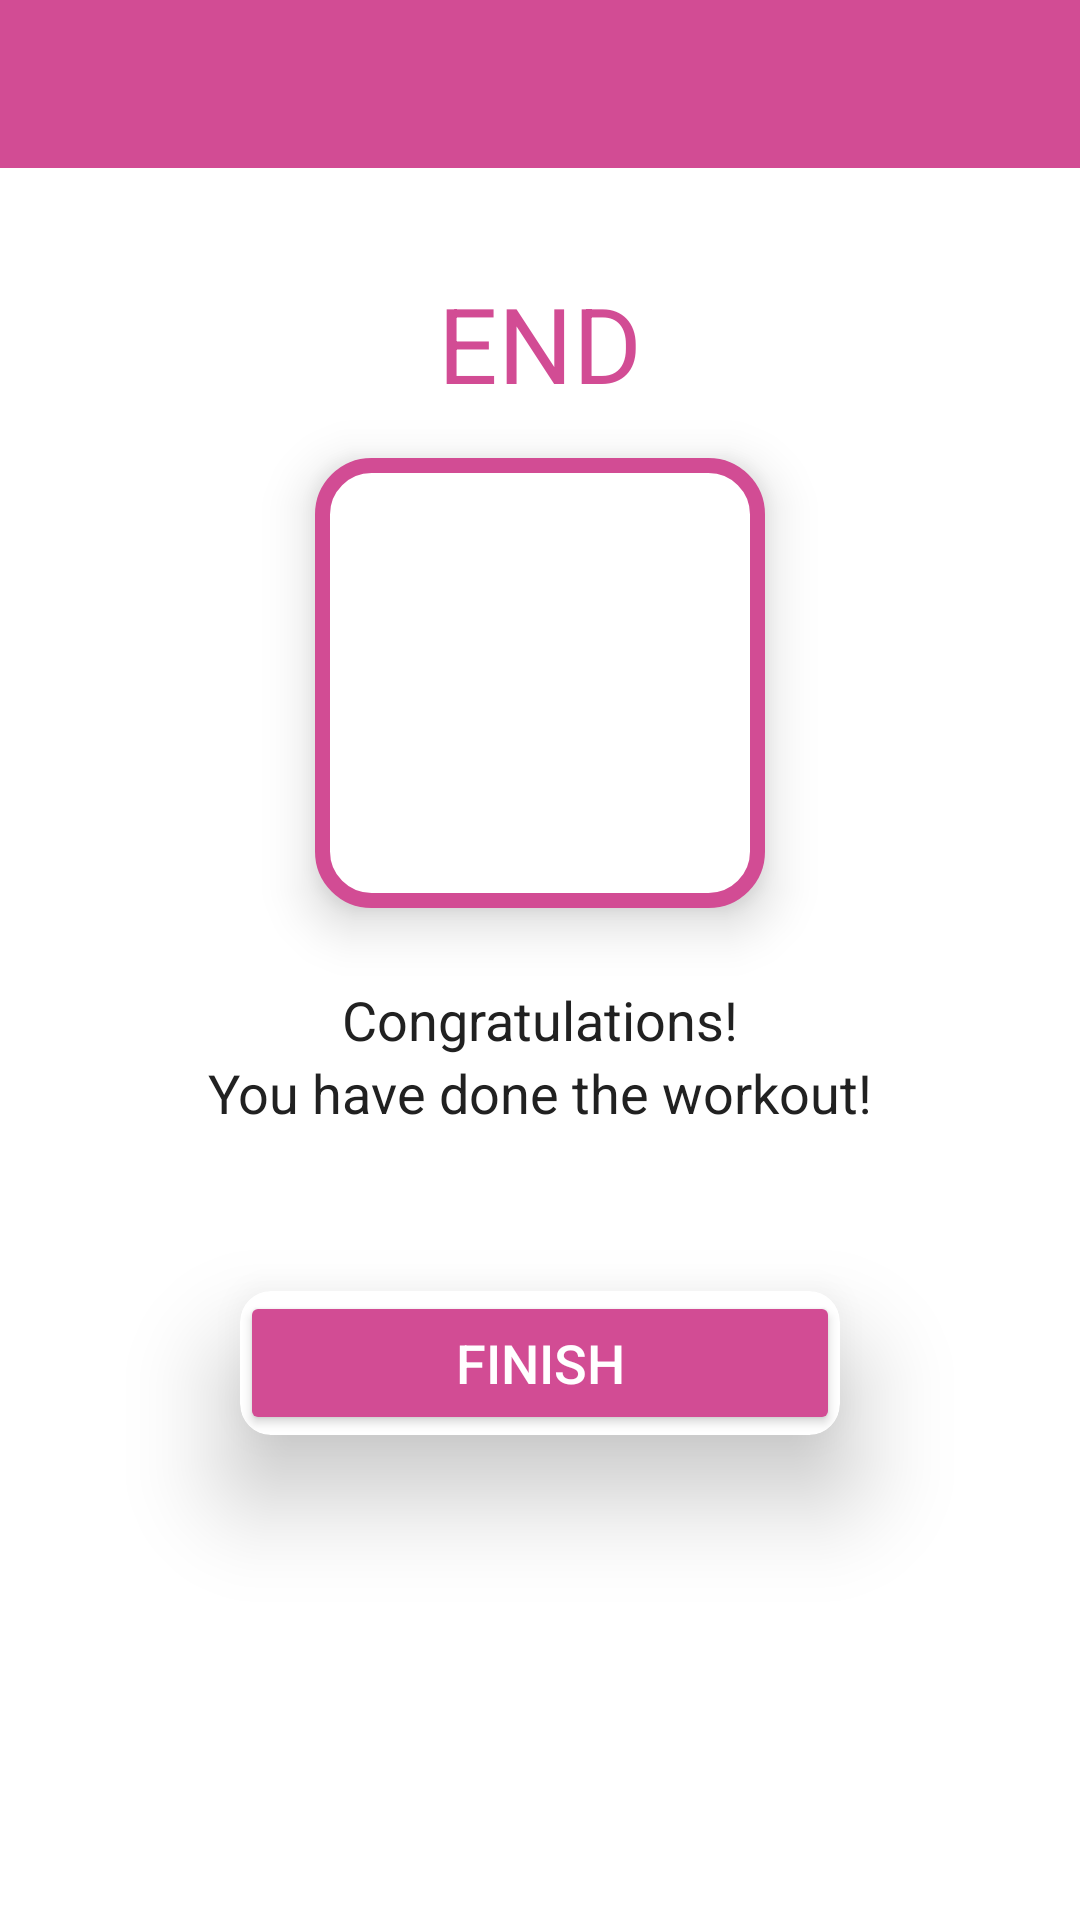

Android layout source for this screen:
<!-- AndroidManifest.xml: application theme Theme.LetsWorkout -->
<!-- res/layout/activity_finish.xml -->
<?xml version="1.0" encoding="utf-8"?>
<LinearLayout xmlns:android="http://schemas.android.com/apk/res/android"
    xmlns:tools="http://schemas.android.com/tools"
    android:layout_width="match_parent"
    android:layout_height="match_parent"
    xmlns:app="http://schemas.android.com/apk/res-auto"
    android:gravity="center_horizontal"
    android:orientation="vertical"
    tools:context=".FinishActivity">

    <androidx.appcompat.widget.Toolbar
        android:id="@+id/toolbar_finish_activity"
        android:layout_width="match_parent"
        android:layout_height="?android:attr/actionBarSize"
        android:background="#D24C94" />

    <TextView
        android:id="@+id/tvEnd"
        android:layout_width="wrap_content"
        android:layout_height="wrap_content"
        android:layout_marginTop="35dp"
        android:text="END"
        android:textColor="#D24C94"
        android:textSize="35sp" />

    <LinearLayout
        android:layout_width="150dp"
        android:layout_height="150dp"
        android:layout_gravity="center"
        android:layout_marginTop="15dp"
        android:background="@drawable/item_circular_color_accent_border"
        android:gravity="center"
        android:elevation="5pt">

        
        <ImageView
            android:layout_width="50dp"
            android:layout_height="50dp"
            android:contentDescription="@string/image"
            android:src="@drawable/ic_baseline_done" />
    </LinearLayout>

    <TextView
        android:layout_width="wrap_content"
        android:layout_height="wrap_content"
        android:layout_marginTop="25dp"
        android:text="Congratulations!"
        android:textColor="#212121"
        android:textSize="18sp" />

    <TextView
        android:layout_width="wrap_content"
        android:layout_height="wrap_content"
        android:text="You have done the workout!"
        android:textColor="#212121"
        android:textSize="18sp" />

    <androidx.cardview.widget.CardView
        android:layout_width="wrap_content"
        android:layout_height="wrap_content"
        app:cardCornerRadius="5pt"
        app:cardUseCompatPadding="true"
        android:layout_marginTop="20dp"
        app:cardElevation="10pt">

        <Button
            android:id="@+id/btnFinish"
            android:layout_width="200dp"
            android:layout_height="wrap_content"
            android:layout_gravity="bottom"
            android:backgroundTint="#D24C94"
            android:text="FINISH"
            android:textColor="#FFFFFF"
            android:textSize="18sp" />
    </androidx.cardview.widget.CardView>

</LinearLayout>
<!-- resources referenced by this layout -->
<resources>
  <!-- drawable item_circular_color_accent_border (drawable) -->
  <?xml version="1.0" encoding="utf-8"?>
  <shape xmlns:android="http://schemas.android.com/apk/res/android"
      android:shape="rectangle">
      <corners android:radius="8pt"/>
      <stroke
          android:width="5dp"
          android:color="#D24C94" />
  
      <solid android:color="#FFFFFF" />
  </shape>
  <string name="image">image</string>
  <style name="Theme.LetsWorkout" parent="Theme.MaterialComponents.Light.NoActionBar">
          
          <item name="colorPrimary">#90e0ef</item>
          <item name="colorPrimaryVariant">#FFFFFF</item>
          <item name="colorOnPrimary">#FFFFFF</item>
          
          <item name="colorSecondary">@color/teal_200</item>
          <item name="colorSecondaryVariant">@color/teal_700</item>
          <item name="colorOnSecondary">@color/black</item>
          
          <item name="android:statusBarColor" tools:targetApi="l">?attr/colorPrimaryVariant</item>
          
      </style>
  <color name="teal_200">#FF03DAC5</color>
  <color name="teal_700">#FF018786</color>
  <color name="black">#FF000000</color>
</resources>
